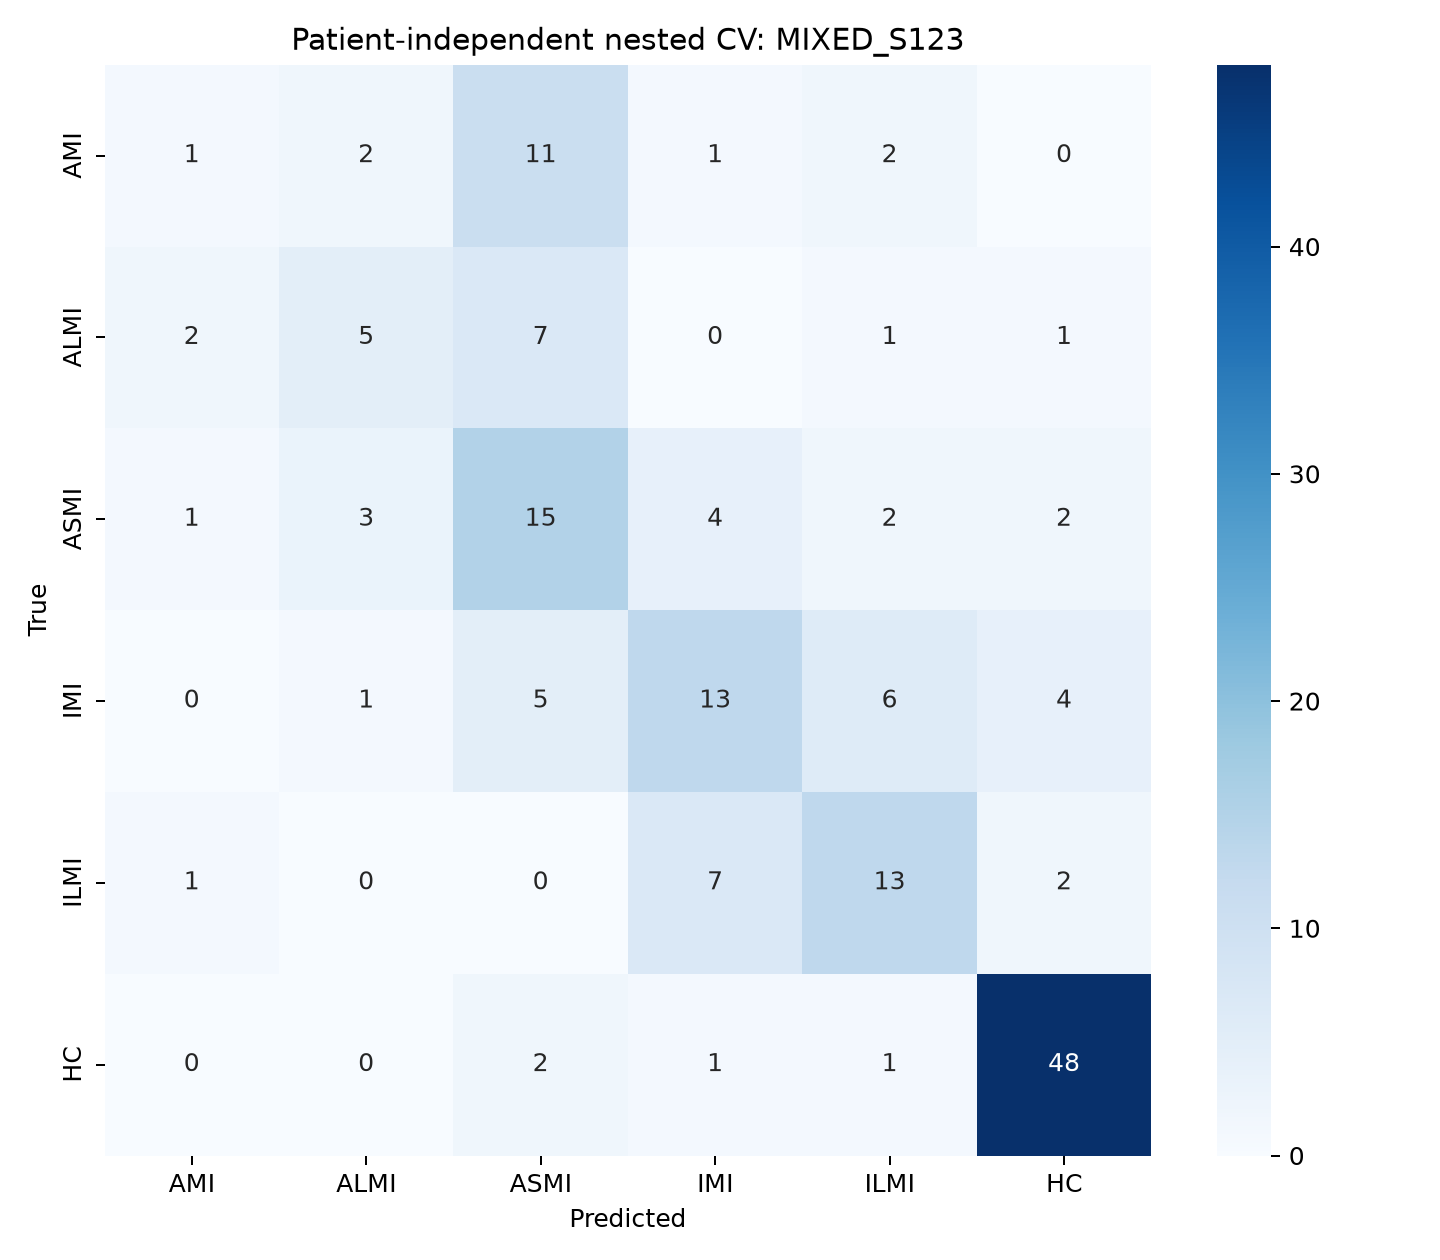

Source data for this figure (header and first rows):
, AMI, ALMI, ASMI, IMI, ILMI, HC
AMI, 1, 2, 11, 1, 2, 0
ALMI, 2, 5, 7, 0, 1, 1
ASMI, 1, 3, 15, 4, 2, 2
IMI, 0, 1, 5, 13, 6, 4
ILMI, 1, 0, 0, 7, 13, 2
HC, 0, 0, 2, 1, 1, 48
